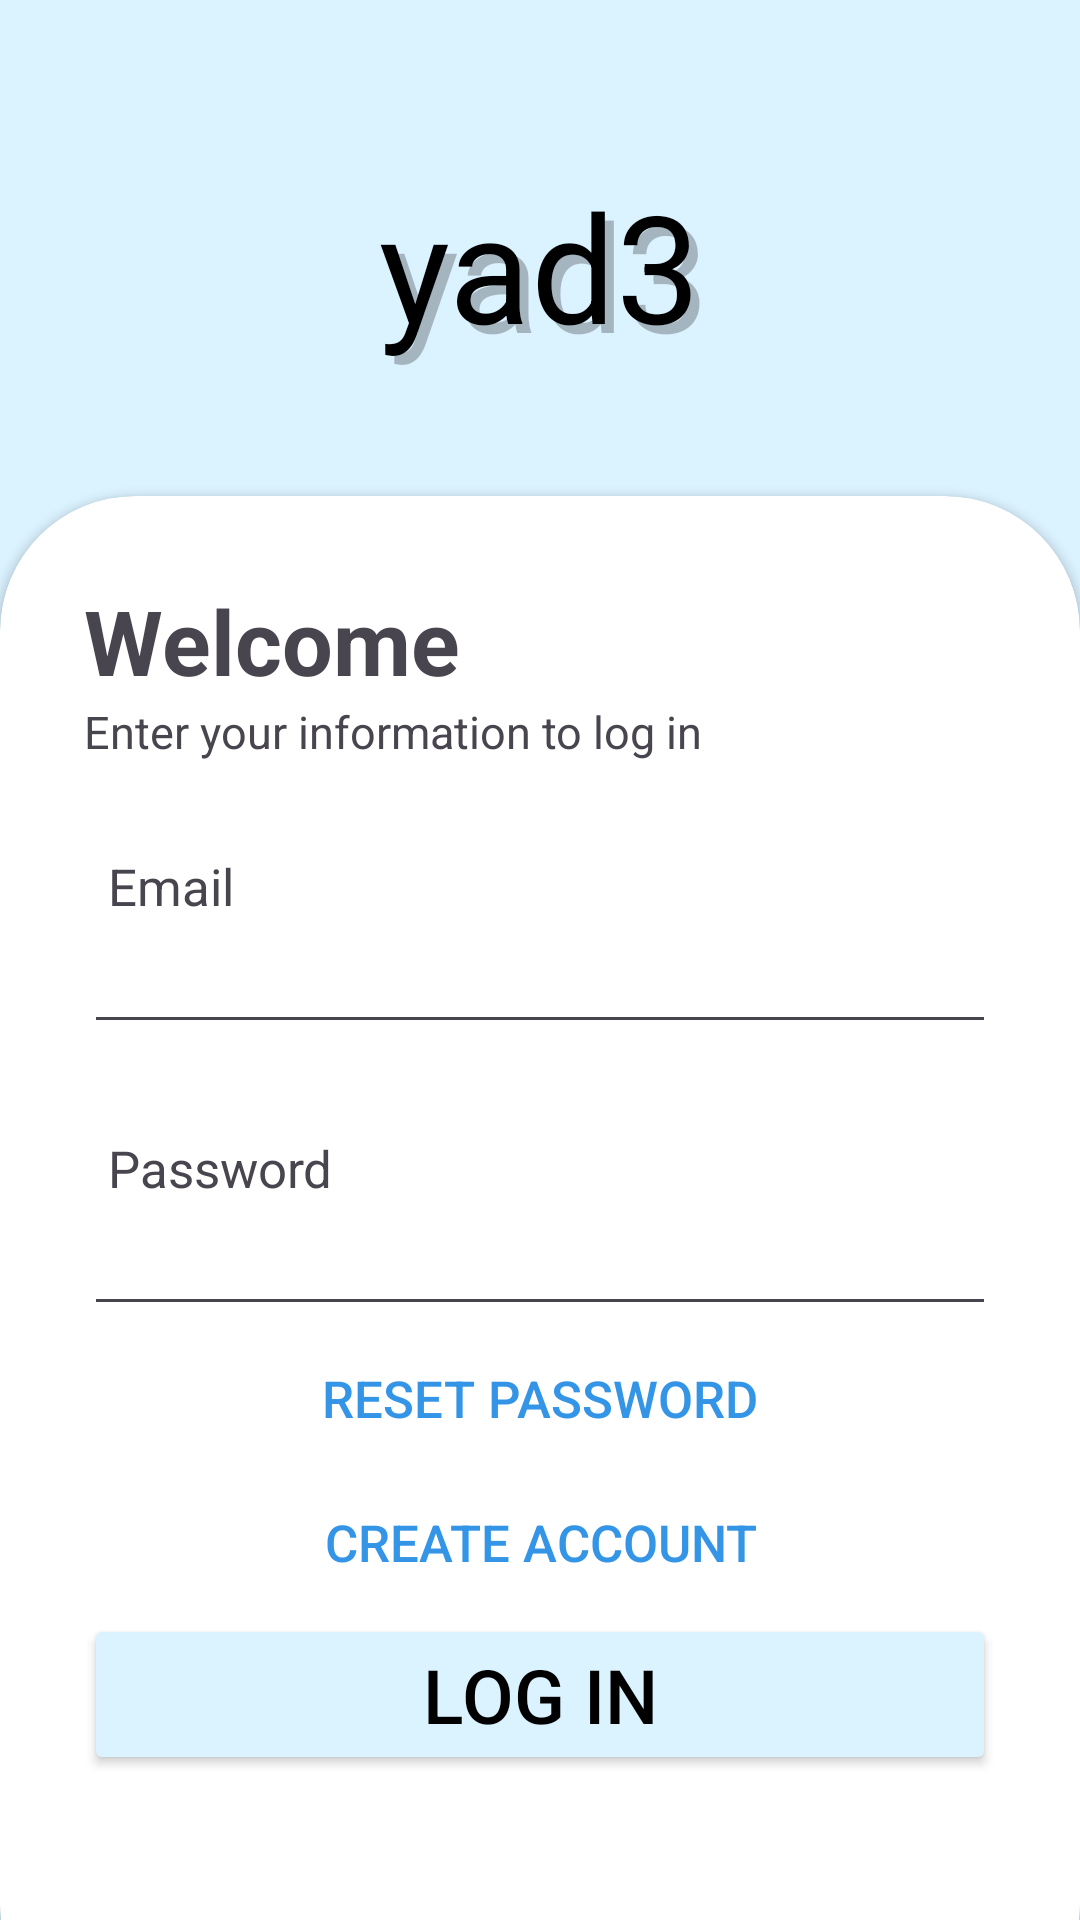

The Android layout XML behind this screen, and the referenced resources:
<!-- AndroidManifest.xml: application theme Theme.Yad3 -->
<!-- res/layout/log_inpage.xml -->
<?xml version="1.0" encoding="utf-8"?>
<RelativeLayout xmlns:android="http://schemas.android.com/apk/res/android"
    xmlns:app="http://schemas.android.com/apk/res-auto"
    xmlns:tools="http://schemas.android.com/tools"
    android:id="@+id/main"
    android:background="#dbf2ff"
    android:layout_width="match_parent"
    android:layout_height="match_parent"
    android:layoutDirection="ltr"
    tools:context=".log_in">

    <LinearLayout
        android:layout_width="match_parent"
        android:orientation="vertical"
        android:layout_marginTop="55dp"
        android:layout_height="wrap_content">

        <FrameLayout
            android:layout_gravity="center_horizontal"
            android:layout_width="wrap_content"
            android:layout_height="wrap_content">

            <TextView
                android:layout_width="wrap_content"
                android:layout_height="wrap_content"
                android:text="yad3"
                android:textSize="50sp"
                android:textColor="#40000000"
                android:translationY="3dp"
                android:translationX="3dp" />

            <TextView
                android:layout_width="wrap_content"
                android:layout_height="wrap_content"
                android:text="yad3"
                android:textSize="50sp"
                android:textColor="#000000" />

        </FrameLayout>

    </LinearLayout>

    <androidx.cardview.widget.CardView
        android:layout_width="match_parent"
        android:layout_height="wrap_content"
        android:layout_alignParentBottom="true"
        app:cardCornerRadius="45dp"
        android:layout_marginBottom="-40dp"
        >

        <LinearLayout
            android:layout_marginBottom="20dp"
            android:layout_width="match_parent"
            android:layout_height="wrap_content"
            android:orientation="vertical"
            android:padding="28dp">

            <TextView
                android:layout_width="wrap_content"
                android:layout_height="wrap_content"
                android:text="Welcome"
                android:textStyle="bold"
                android:textSize="30sp" />

            <TextView
                android:layout_width="wrap_content"
                android:layout_height="wrap_content"
                android:text="Enter your information to log in"
                android:textSize="15sp" />

            <View
                android:layout_width="match_parent"
                android:layout_height="30dp" />

            <LinearLayout
                android:layout_width="match_parent"
                android:layout_height="wrap_content"
                android:orientation="horizontal"
                android:gravity="center_vertical">

                <ImageView
                    android:layout_width="wrap_content"
                    android:layout_height="wrap_content"
                    android:adjustViewBounds="true"
                    android:maxHeight="24sp"
                    android:maxWidth="24sp"
                    android:src="@drawable/email"
                    android:layout_marginEnd="8dp"/>

                <TextView
                    android:layout_width="wrap_content"
                    android:layout_height="wrap_content"
                    android:text="Email"
                    android:textSize="17sp" />

            </LinearLayout>


            <EditText
                android:id="@+id/email"
                android:layout_width="match_parent"
                android:layout_height="wrap_content"
                android:inputType="textEmailAddress"/>

            <View
                android:layout_width="match_parent"
                android:layout_height="30dp" />

            <LinearLayout
                android:layout_width="match_parent"
                android:layout_height="wrap_content"
                android:orientation="horizontal"
                android:gravity="center_vertical">

                <ImageView
                    android:layout_width="wrap_content"
                    android:layout_height="wrap_content"
                    android:adjustViewBounds="true"
                    android:maxHeight="24sp"
                    android:maxWidth="24sp"
                    android:src="@drawable/padlock"
                    android:layout_marginEnd="8dp"/>

                <TextView
                    android:layout_width="wrap_content"
                    android:layout_height="wrap_content"
                    android:text="Password"
                    android:textSize="17sp" />

            </LinearLayout>

            <EditText
                android:id="@+id/pass"
                android:layout_width="match_parent"
                android:layout_height="wrap_content"
                android:inputType="textPassword"/>

            <Button
                android:id="@+id/btnReset"
                android:layout_gravity="center_horizontal"
                android:layout_width="wrap_content"
                android:layout_height="wrap_content"
                android:gravity="center_vertical|start"
                android:text="Reset password"
                android:textColor="#3495e7"
                android:background="@android:color/transparent"
                android:textSize="17sp"
                />

            <Button
                android:id="@+id/create"
                android:layout_gravity="center_horizontal"
                android:layout_width="wrap_content"
                android:layout_height="wrap_content"
                android:text="Create account"
                android:textColor="#3495e7"
                android:background="@android:color/transparent"
                android:layout_alignParentEnd="true"
                android:textSize="17sp" />

            <Button
                android:id="@+id/loginptn"
                android:layout_width="match_parent"
                android:layout_height="wrap_content"
                android:layout_gravity="center_horizontal"
                android:textSize="25sp"
                android:text="Log In"
                android:backgroundTint="#dbf2ff"
                android:textColor="@color/black"/>
            <View
                android:layout_width="match_parent"
                android:layout_height="40dp" />

        </LinearLayout>

    </androidx.cardview.widget.CardView>



</RelativeLayout>
<!-- resources referenced by this layout -->
<resources>
  <style name="Theme.Yad3" parent="Base.Theme.Yad3" />
  <style name="Base.Theme.Yad3" parent="Theme.Material3.DayNight.NoActionBar">
          
          
      </style>
  <!-- not gathered from this repository: default colours our renderer supplied (Android Studio template values) -->
  <color name="black">#FF000000</color>
</resources>
